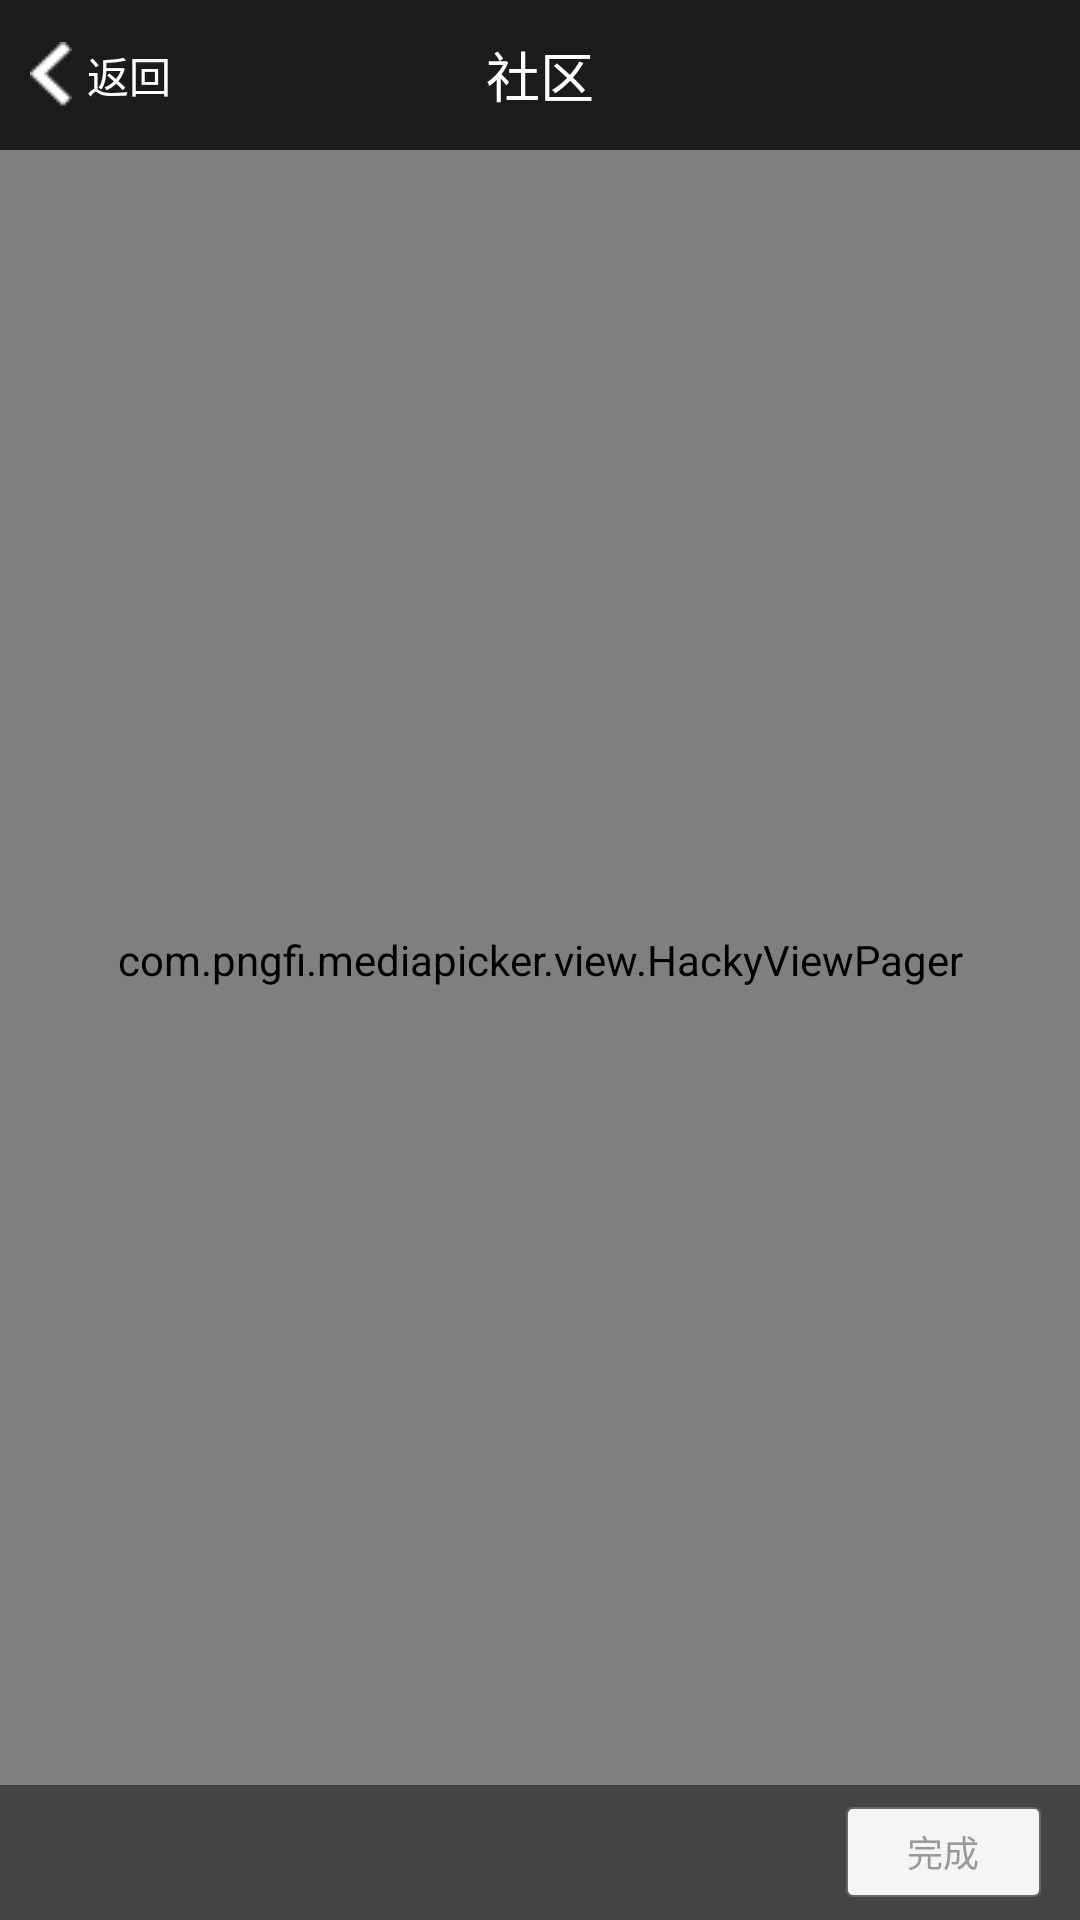

The Android layout XML behind this screen, and the referenced resources:
<!-- AndroidManifest.xml: application theme AppTheme -->
<!-- res/layout/activity_show_photos.xml -->
<?xml version="1.0" encoding="utf-8"?>
<FrameLayout xmlns:android="http://schemas.android.com/apk/res/android"
    android:layout_width="match_parent"
    android:layout_height="match_parent"
    android:id="@+id/root"
    android:background="#000"
    android:orientation="vertical">


    <com.example.mediapicker.view.HackyViewPager
        android:id="@+id/viewpager"
        android:layout_width="match_parent"
        android:layout_height="match_parent" />


    <include
        android:id="@+id/layout_top_bar"
        layout="@layout/kz_top_select_photo_bar" />


    <RelativeLayout
        android:id="@+id/bottom_bar"
        android:layout_width="match_parent"
        android:layout_height="45dp"
        android:layout_gravity="bottom"
        android:background="@color/show_photo_bottom_bar">

        <TextView
            android:id="@+id/tv_finish"
            android:layout_width="65dp"
            android:layout_height="30dp"
            android:layout_alignParentRight="true"
            android:layout_centerVertical="true"
            android:layout_marginRight="13dp"
            android:background="@drawable/btn_yellow_selector"
            android:gravity="center"
            android:text="完成"
            android:textColor="@color/btn_yellow_text_color"
            android:textSize="12sp" />
    </RelativeLayout>
</FrameLayout>
<!-- res/layout/kz_top_select_photo_bar.xml (included above) -->
<?xml version="1.0" encoding="utf-8"?>
<RelativeLayout xmlns:android="http://schemas.android.com/apk/res/android"
    android:layout_width="match_parent"
    android:layout_height="50dp"
    android:background="@color/select_top_bar">

    <TextView
        android:id="@+id/tv_back"
        android:layout_width="wrap_content"
        android:layout_height="match_parent"
        android:background="@drawable/item_black_to_grey_selector"
        android:drawableLeft="@drawable/comm_back_arrow"
        android:drawablePadding="5dp"
        android:gravity="center"
        android:paddingLeft="10dp"
        android:paddingRight="10dp"
        android:text="@string/back"
        android:textColor="@color/back_text_selector"
        android:textSize="14sp" />

    <TextView
        android:id="@+id/tv_show_title"
        android:layout_width="wrap_content"
        android:layout_height="match_parent"
        android:layout_centerHorizontal="true"
        android:gravity="center"
        android:text="社区"
        android:textColor="@color/comm_text_white"
        android:textSize="18sp" />

    <CheckBox
        android:id="@+id/cb_select"
        android:layout_width="wrap_content"
        android:layout_height="wrap_content"
        android:layout_alignParentRight="true"
        android:layout_centerVertical="true"
        android:layout_marginRight="10dp"
        android:background="@drawable/select_photo_icon_selector"
        android:button="@null"
        android:visibility="gone" />
</RelativeLayout>
<!-- resources referenced by this layout -->
<resources>
  <color name="btn_yellow_text_color">#999999</color>
  <color name="comm_text_white">#ffffff</color>
  <color name="select_top_bar">#1b1b1b</color>
  <color name="show_photo_bottom_bar">#77000000</color>
  <!-- drawable btn_yellow_selector (drawable) -->
  <?xml version="1.0" encoding="utf-8"?>
  <selector xmlns:android="http://schemas.android.com/apk/res/android">
    <item android:drawable="@drawable/btn_yellow_pressed"
        android:state_pressed="true"/>
    <item android:drawable="@drawable/btn_yellow_active" android:state_selected="true"/>
    <item android:drawable="@drawable/btn_yellow_normal"/>
  </selector>
  <!-- drawable comm_back_arrow: png bitmap (drawable, 434 bytes) -->
  <!-- drawable item_black_to_grey_selector (drawable) -->
  <?xml version="1.0" encoding="utf-8"?>
  <selector xmlns:android="http://schemas.android.com/apk/res/android">
    <item android:drawable="@color/color_3c" android:state_focused="true"/>
    <item android:drawable="@color/select_top_bar"/>
  </selector>
  <!-- drawable select_photo_icon_selector (drawable) -->
  <?xml version="1.0" encoding="utf-8"?>
  <selector xmlns:android="http://schemas.android.com/apk/res/android">
    <item android:drawable="@drawable/ic_selected" android:state_checked="true"/>
    <item android:drawable="@drawable/ic_not_selected"/>
  </selector>
  <string name="back">返回</string>
  <style name="AppTheme" parent="Theme.AppCompat.Light.DarkActionBar">
          
          <item name="colorPrimary">@color/colorPrimary</item>
          <item name="colorPrimaryDark">@color/colorPrimaryDark</item>
          <item name="colorAccent">@color/colorAccent</item>
      </style>
  <!-- drawable btn_yellow_pressed (drawable) -->
  <?xml version="1.0" encoding="utf-8"?>
  <shape xmlns:android="http://schemas.android.com/apk/res/android"
      android:shape="rectangle">
    <solid android:color="@color/btn_yellow_pressed"/>
    <corners android:radius="2dp"/>
  </shape>
  <!-- drawable btn_yellow_active (drawable) -->
  <?xml version="1.0" encoding="utf-8"?>
  <shape xmlns:android="http://schemas.android.com/apk/res/android"
      android:shape="rectangle">
    <solid android:color="@color/btn_yellow_active"/>
    <corners android:radius="2dp"/>
  </shape>
  <!-- drawable btn_yellow_normal (drawable) -->
  <?xml version="1.0" encoding="utf-8"?>
  <shape xmlns:android="http://schemas.android.com/apk/res/android"
      android:shape="rectangle">
    <solid android:color="@color/color_f5"/>
    <stroke android:color="@color/color_divider_grey" android:width="0.5dp"/>
    <corners android:radius="2dp"/>
  </shape>
  <color name="color_3c">#3c3c3c</color>
  <!-- drawable ic_selected: png bitmap (drawable-xhdpi, 1785 bytes) -->
  <!-- drawable ic_not_selected: png bitmap (drawable, 2162 bytes) -->
  <color name="colorPrimary">#3F51B5</color>
  <color name="colorPrimaryDark">#303F9F</color>
  <color name="colorAccent">#FF4081</color>
  <color name="btn_yellow_pressed">#ffffaa</color>
  <color name="btn_yellow_active">#ffda2d</color>
  <color name="color_f5">#f5f5f5</color>
  <color name="color_divider_grey">#666666</color>
</resources>
